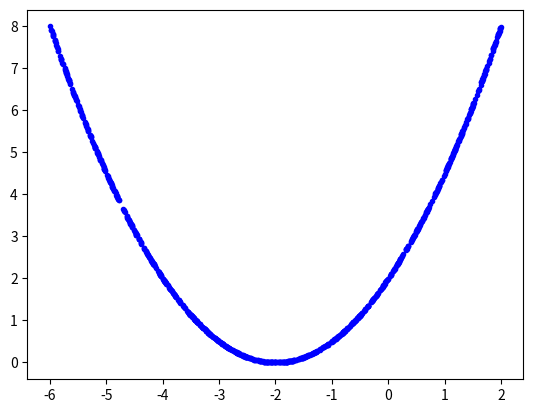

Generate this figure with matplotlib:
import numpy as np
import time
import matplotlib.pyplot as plt

NUM_SAMPLES = 1000

np.random.seed(int(time.time()))

ps = np.random.uniform(-6, 2, NUM_SAMPLES)

es = 0.5*(ps+2)**2

plt.plot(ps, es, 'b.')
plt.show()

p = 0
E = 0.5*(p+2)**2
lr = 0.5

for i in range(2):
	DpE = p+2
	p = p - lr*DpE
	print('p :', p)